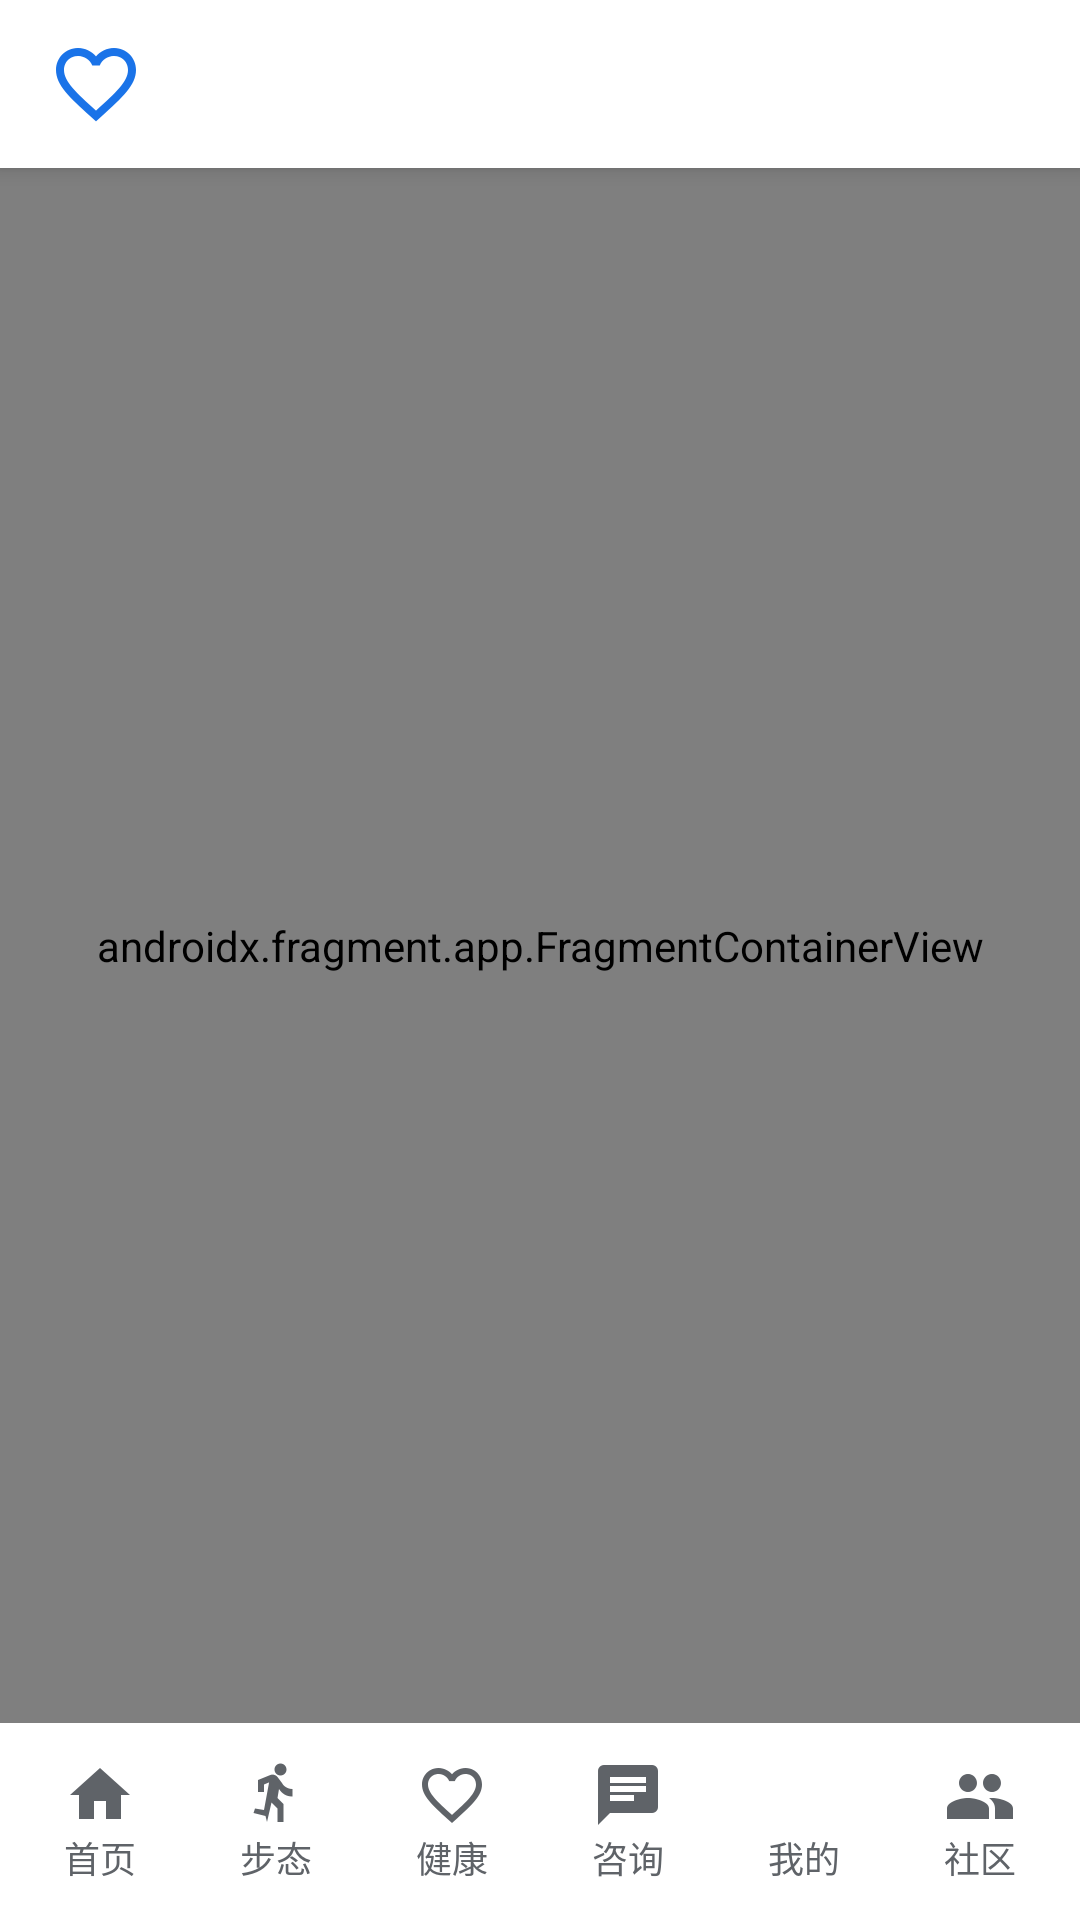

Reconstruct the res/layout file that produces this screen, plus the resources it refers to.
<!-- AndroidManifest.xml: application theme Theme.MyApplication -->
<!-- res/layout/activity_main.xml -->
<?xml version="1.0" encoding="utf-8"?>
<androidx.constraintlayout.widget.ConstraintLayout xmlns:android="http://schemas.android.com/apk/res/android"
    xmlns:app="http://schemas.android.com/apk/res-auto"
    xmlns:tools="http://schemas.android.com/tools"
    android:layout_width="match_parent"
    android:layout_height="match_parent"
    android:background="@color/colorBackground"
    tools:context=".MainActivity">

    
    <View
        android:id="@+id/status_bar_scrim"
        android:layout_width="0dp"
        android:layout_height="0dp"
        app:layout_constraintTop_toTopOf="parent"
        app:layout_constraintStart_toStartOf="parent"
        app:layout_constraintEnd_toEndOf="parent"
        android:background="@color/colorPrimary"
        android:elevation="4dp"
        app:layout_constraintHeight_percent="0" />

    
    <androidx.appcompat.widget.Toolbar
        android:id="@+id/toolbar"
        android:layout_width="0dp"
        android:layout_height="?attr/actionBarSize"
        android:background="@color/colorSurface"
        android:elevation="4dp"
        app:layout_constraintEnd_toEndOf="parent"
        app:layout_constraintStart_toStartOf="parent"
        app:layout_constraintTop_toBottomOf="@id/status_bar_scrim">

        <androidx.constraintlayout.widget.ConstraintLayout
            android:layout_width="match_parent"
            android:layout_height="match_parent">

            
            <ImageView
                android:id="@+id/toolbar_logo"
                android:layout_width="32dp"
                android:layout_height="32dp"
                android:src="@drawable/ic_health"
                android:contentDescription="@string/app_name"
                app:layout_constraintBottom_toBottomOf="parent"
                app:layout_constraintStart_toStartOf="parent"
                app:layout_constraintTop_toTopOf="parent"
                app:tint="@color/colorPrimary" />

            
            <TextView
                android:id="@+id/toolbar_title"
                android:layout_width="wrap_content"
                android:layout_height="wrap_content"
                android:fontFamily="@font/open_sans_semibold"
                android:textColor="@color/colorTextPrimary"
                android:textSize="18sp"
                android:visibility="gone"
                app:layout_constraintBottom_toBottomOf="parent"
                app:layout_constraintStart_toStartOf="parent"
                app:layout_constraintTop_toTopOf="parent"
                tools:text="Screen Title"
                tools:visibility="visible" />

        </androidx.constraintlayout.widget.ConstraintLayout>

    </androidx.appcompat.widget.Toolbar>

    
    <androidx.fragment.app.FragmentContainerView
        android:id="@+id/nav_host_fragment"
        android:name="androidx.navigation.fragment.NavHostFragment"
        android:layout_width="0dp"
        android:layout_height="0dp"
        app:defaultNavHost="true"
        app:layout_constraintBottom_toTopOf="@+id/bottom_nav_container"
        app:layout_constraintLeft_toLeftOf="parent"
        app:layout_constraintRight_toRightOf="parent"
        app:layout_constraintTop_toBottomOf="@+id/toolbar"
        app:navGraph="@navigation/mobile_navigation" />

    
    <LinearLayout
        android:id="@+id/bottom_nav_container"
        android:layout_width="0dp"
        android:layout_height="wrap_content"
        android:background="@color/colorSurface"
        android:gravity="center"
        android:orientation="horizontal"
        android:weightSum="6"
        android:paddingStart="4dp"
        android:paddingEnd="4dp"
        android:paddingTop="8dp"
        android:paddingBottom="8dp"
        app:layout_constraintBottom_toBottomOf="parent"
        app:layout_constraintLeft_toLeftOf="parent"
        app:layout_constraintRight_toRightOf="parent">

        <LinearLayout
            android:id="@+id/nav_item_home"
            style="@style/Widget.MyApplication.BottomNavItem">

            <ImageView
                android:layout_width="24dp"
                android:layout_height="24dp"
                android:contentDescription="@string/home"
                android:duplicateParentState="true"
                android:src="@drawable/ic_home"
                android:tint="@color/bottom_nav_item_color" />

            <TextView
                android:layout_width="wrap_content"
                android:layout_height="wrap_content"
                android:duplicateParentState="true"
                android:fontFamily="@font/open_sans_semibold"
                android:text="@string/home"
                android:textColor="@color/bottom_nav_item_color"
                android:textSize="12sp" />
        </LinearLayout>

        <LinearLayout
            android:id="@+id/nav_item_gait"
            style="@style/Widget.MyApplication.BottomNavItem">

            <ImageView
                android:layout_width="24dp"
                android:layout_height="24dp"
                android:contentDescription="@string/title_gait"
                android:duplicateParentState="true"
                android:src="@drawable/ic_gait"
                android:tint="@color/bottom_nav_item_color" />

            <TextView
                android:layout_width="wrap_content"
                android:layout_height="wrap_content"
                android:duplicateParentState="true"
                android:fontFamily="@font/open_sans_semibold"
                android:text="@string/gait"
                android:textColor="@color/bottom_nav_item_color"
                android:textSize="12sp" />
        </LinearLayout>

        <LinearLayout
            android:id="@+id/nav_item_health"
            style="@style/Widget.MyApplication.BottomNavItem">

            <ImageView
                android:layout_width="24dp"
                android:layout_height="24dp"
                android:contentDescription="@string/title_health"
                android:duplicateParentState="true"
                android:src="@drawable/ic_health"
                android:tint="@color/bottom_nav_item_color" />

            <TextView
                android:layout_width="wrap_content"
                android:layout_height="wrap_content"
                android:duplicateParentState="true"
                android:fontFamily="@font/open_sans_semibold"
                android:text="@string/health"
                android:textColor="@color/bottom_nav_item_color"
                android:textSize="12sp" />
        </LinearLayout>

        <LinearLayout
            android:id="@+id/nav_item_chat"
            style="@style/Widget.MyApplication.BottomNavItem">

            <ImageView
                android:layout_width="24dp"
                android:layout_height="24dp"
                android:contentDescription="@string/title_chat"
                android:duplicateParentState="true"
                android:src="@drawable/ic_chat"
                android:tint="@color/bottom_nav_item_color" />

            <TextView
                android:layout_width="wrap_content"
                android:layout_height="wrap_content"
                android:duplicateParentState="true"
                android:fontFamily="@font/open_sans_semibold"
                android:text="@string/chat"
                android:textColor="@color/bottom_nav_item_color"
                android:textSize="12sp" />
        </LinearLayout>

        <LinearLayout
            android:id="@+id/nav_item_profile"
            style="@style/Widget.MyApplication.BottomNavItem">

            <ImageView
                android:layout_width="24dp"
                android:layout_height="24dp"
                android:contentDescription="@string/title_profile"
                android:duplicateParentState="true"
                android:src="@drawable/ic_person"
                android:tint="@color/bottom_nav_item_color" />

            <TextView
                android:layout_width="wrap_content"
                android:layout_height="wrap_content"
                android:duplicateParentState="true"
                android:fontFamily="@font/open_sans_semibold"
                android:text="@string/profile"
                android:textColor="@color/bottom_nav_item_color"
                android:textSize="12sp" />
        </LinearLayout>

        <LinearLayout
            android:id="@+id/nav_item_community"
            style="@style/Widget.MyApplication.BottomNavItem">

            <ImageView
                android:layout_width="24dp"
                android:layout_height="24dp"
                android:contentDescription="@string/title_community"
                android:duplicateParentState="true"
                android:src="@drawable/ic_community"
                android:tint="@color/bottom_nav_item_color" />

            <TextView
                android:layout_width="wrap_content"
                android:layout_height="wrap_content"
                android:duplicateParentState="true"
                android:fontFamily="@font/open_sans_semibold"
                android:text="@string/community"
                android:textColor="@color/bottom_nav_item_color"
                android:textSize="12sp" />
        </LinearLayout>

    </LinearLayout>

</androidx.constraintlayout.widget.ConstraintLayout>
<!-- resources referenced by this layout -->
<resources>
  <color name="colorBackground">#F8F9FA</color>
  <color name="colorPrimary">#1A73E8</color>
  <color name="colorSurface">#FFFFFF</color>
  <color name="colorTextPrimary">#202124</color>
  <!-- drawable ic_chat (drawable) -->
  <?xml version="1.0" encoding="utf-8"?>
  <vector xmlns:android="http://schemas.android.com/apk/res/android"
      android:width="24dp"
      android:height="24dp"
      android:viewportWidth="24.0"
      android:viewportHeight="24.0">
      <path
          android:fillColor="#FF000000"
          android:pathData="M20,2L4,2c-1.1,0 -1.99,0.9 -1.99,2L2,22l4,-4h14c1.1,0 2,-0.9 2,-2L22,4c0,-1.1 -0.9,-2 -2,-2zM6,9h12v2L6,11L6,9zM14,14L6,14v-2h8v2zM18,8L6,8L6,6h12v2z"/>
  </vector>
  <!-- drawable ic_home (drawable) -->
  <?xml version="1.0" encoding="utf-8"?>
  <vector xmlns:android="http://schemas.android.com/apk/res/android"
      android:width="24dp"
      android:height="24dp"
      android:viewportWidth="24.0"
      android:viewportHeight="24.0">
      <path
          android:fillColor="#FF000000"
          android:pathData="M10,20v-6h4v6h5v-8h3L12,3 2,12h3v8z"/>
  </vector>
  <!-- drawable ic_person (drawable) -->
  <?xml version="1.0" encoding="utf-8"?>
  <vector xmlns:android="http://schemas.android.com/apk/res/android"
      android:width="@dimen/_24sdp"
      android:height="@dimen/_24sdp"
      android:viewportWidth="24.0"
      android:viewportHeight="24.0">
      <path
          android:fillColor="#FF000000"
          android:pathData="M12,12c2.21,0 4,-1.79 4,-4s-1.79,-4 -4,-4 -4,1.79 -4,4 1.79,4 4,4zM12,14c-2.67,0 -8,1.34 -8,4v2h16v-2c0,-2.66 -5.33,-4 -8,-4z"/>
  </vector>
  <string name="app_name">康复助手</string>
  <string name="chat">咨询</string>
  <string name="community">社区</string>
  <string name="gait">步态</string>
  <string name="health">健康</string>
  <string name="home">首页</string>
  <string name="profile">我的</string>
  <string name="title_chat">智能健康助手</string>
  <string name="title_community">社区</string>
  <string name="title_gait">步态分析</string>
  <string name="title_health">健康监测</string>
  <string name="title_profile">个人中心</string>
  <color name="colorPrimaryDark">#0D47A1</color>
  <color name="colorWhite">#FFFFFF</color>
  <color name="colorAccent">#00BFA5</color>
  <color name="colorAccentLight">#5DF2D6</color>
  <color name="colorBlack">#000000</color>
  <color name="colorTextSecondary">#5F6368</color>
  <style name="Widget.MyApplication.TextInputLayout" parent="Widget.MaterialComponents.TextInputLayout.OutlinedBox">
          <item name="boxStrokeColor">@color/colorPrimary</item>
          <item name="hintTextColor">@color/colorPrimary</item>
          <item name="boxCornerRadiusBottomEnd">8dp</item>
          <item name="boxCornerRadiusBottomStart">8dp</item>
          <item name="boxCornerRadiusTopEnd">8dp</item>
          <item name="boxCornerRadiusTopStart">8dp</item>
          <item name="errorTextColor">@color/colorError</item>
      </style>
  <style name="Widget.MyApplication.CardView" parent="Widget.MaterialComponents.CardView">
          <item name="cardBackgroundColor">@color/colorCardBackground</item>
          <item name="cardCornerRadius">12dp</item>
          <item name="cardElevation">4dp</item>
          <item name="contentPadding">16dp</item>
          <item name="android:layout_margin">8dp</item>
      </style>
  <style name="Widget.MyApplication.BottomNavigationView" parent="Widget.MaterialComponents.BottomNavigationView">
          <item name="itemIconTint">@color/bottom_nav_item_color</item>
          <item name="itemTextColor">@color/bottom_nav_item_color</item>
          <item name="itemRippleColor">@color/colorPrimaryLight</item>
          <item name="elevation">8dp</item>
          <item name="labelVisibilityMode">labeled</item>
      </style>
  <color name="colorError">#DB4437</color>
  <color name="colorCardBackground">#FFFFFF</color>
  <color name="colorPrimaryLight">#64B5F6</color>
</resources>
